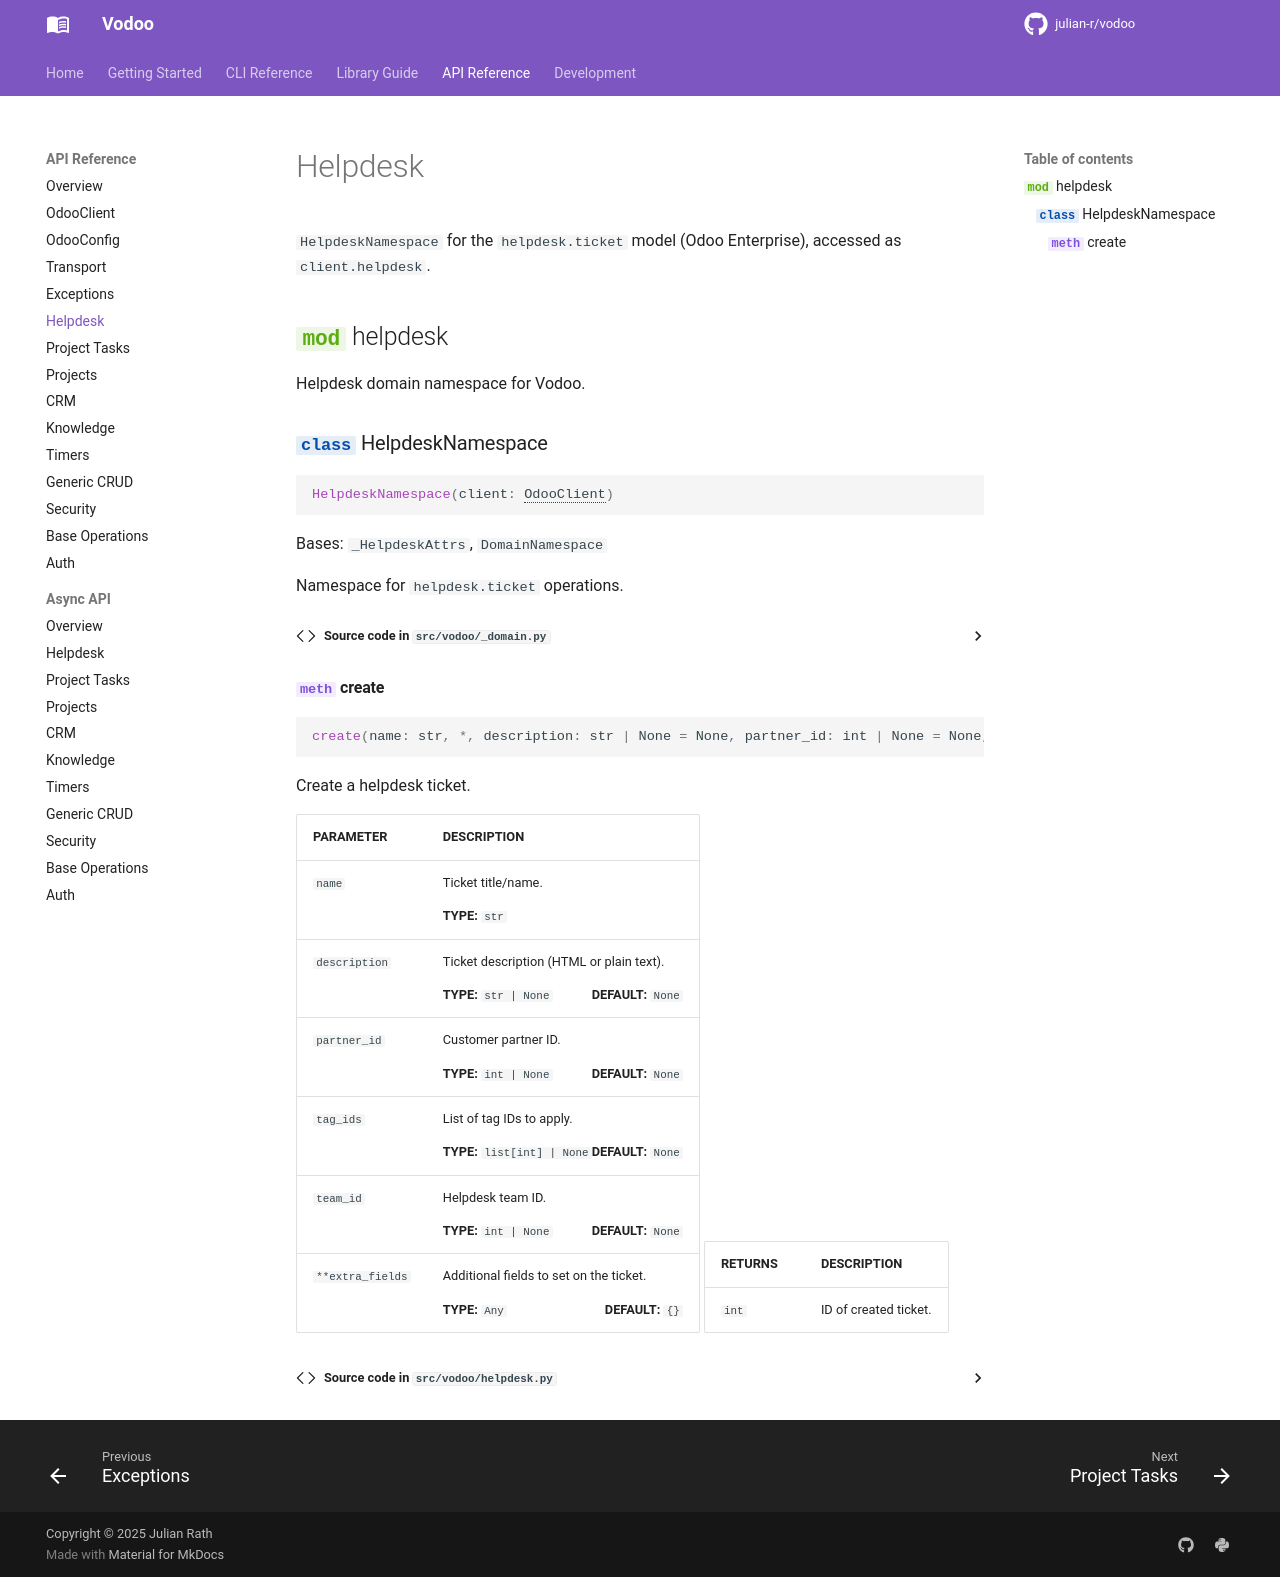

repository: julian-r/vodoo · page: 3.1.0/api/helpdesk/index.html · generator: mkdocs

# Helpdesk

`HelpdeskNamespace` for the `helpdesk.ticket` model (Odoo Enterprise), accessed as `client.helpdesk`.

::: vodoo.helpdesk
    options:
      show_source: true
      members_order: source
